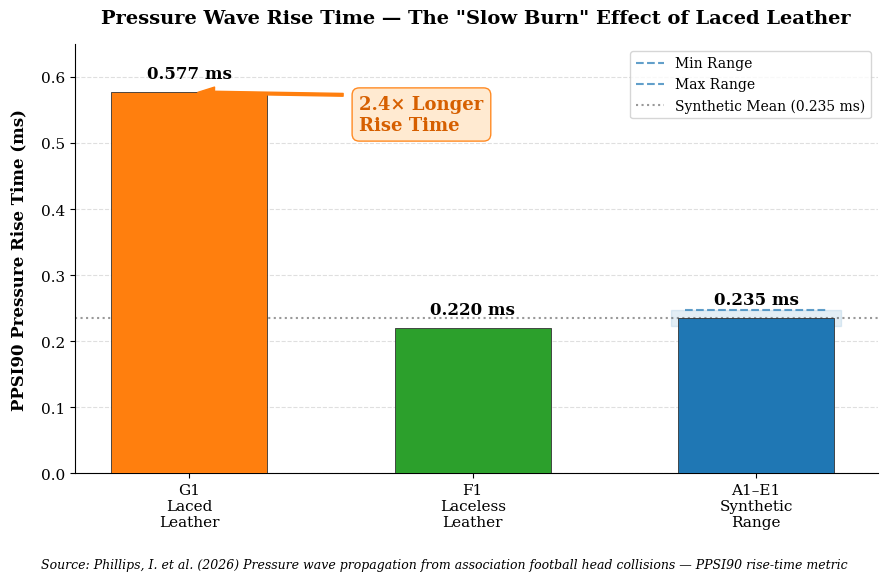

Write Python code to recreate this figure.
import matplotlib.pyplot as plt
import numpy as np
from matplotlib import rcParams

# ======================
# PH.D STANDARD SETTINGS
# ======================
rcParams['font.family'] = 'serif'
rcParams['font.size'] = 11
rcParams['axes.labelsize'] = 12
rcParams['axes.titlesize'] = 13
rcParams['xtick.labelsize'] = 11
rcParams['ytick.labelsize'] = 11
rcParams['figure.dpi'] = 300
rcParams['savefig.dpi'] = 300
rcParams['savefig.bbox'] = 'tight'
rcParams['axes.linewidth'] = 0.8

# ======================
# DATA
# ======================
ball_labels = [
    'G1\nLaced\nLeather',
    'F1\nLaceless\nLeather',
    'A1–E1\nSynthetic\nRange'
]
ppsi90_times = [0.577, 0.220, 0.235]  # Mean of 0.223–0.248 for synthetics
error_min = [0, 0, 0.223]
error_max = [0, 0, 0.248]
colors = ['#ff7f0e', '#2ca02c', '#1f77b4']  # Orange = G1, Green = F1, Blue = Synthetics

# ======================
# FIGURE
# ======================
fig, ax = plt.subplots(figsize=(9, 6))

# Main bars
bars = ax.bar(ball_labels, ppsi90_times, color=colors, edgecolor='#333333',
              linewidth=0.6, width=0.55, zorder=3)

# Range bar for synthetics (min–max indicator)
ax.hlines(0.223, xmin=2-0.25, xmax=2+0.25, color='#1f77b4', linestyle='--',
          linewidth=1.5, alpha=0.7, label='Min Range')
ax.hlines(0.248, xmin=2-0.25, xmax=2+0.25, color='#1f77b4', linestyle='--',
          linewidth=1.5, alpha=0.7, label='Max Range')
ax.fill_between([2-0.3, 2+0.3], 0.223, 0.248, color='#1f77b4', alpha=0.12)

# Axes setup
ax.set_ylabel('PPSI90 Pressure Rise Time (ms)', fontweight='bold', labelpad=10)
ax.set_title('Pressure Wave Rise Time — The "Slow Burn" Effect of Laced Leather', pad=15, fontsize=14, fontweight='bold')
ax.set_ylim(0, 0.65)
ax.grid(axis='y', linestyle='--', alpha=0.4, zorder=0)
ax.set_axisbelow(True)

# Value labels + annotations
for i, bar in enumerate(bars):
    h = bar.get_height()
    ax.text(bar.get_x() + bar.get_width()/2., h + 0.015,
            f'{h:.3f} ms', ha='center', va='bottom', fontweight='semibold', fontsize=12)

# G1 standout annotation
ax.annotate(
    '2.4× Longer\nRise Time',
    xy=(0, 0.577), xytext=(0.6, 0.52),
    arrowprops=dict(facecolor='#ff7f0e', edgecolor='#ff7f0e', width=2, headwidth=8, shrink=0.05),
    fontsize=13, fontweight='bold', color='#d65f00',
    bbox=dict(boxstyle='round,pad=0.4', fc='#ffe8cc', ec='#ff7f0e', alpha=0.9)
)

# Baseline reference line
ax.axhline(y=0.235, color='#555555', linestyle=':', linewidth=1.5, alpha=0.6,
           label='Synthetic Mean (0.235 ms)')

# Legend & source
ax.legend(loc='upper right', fontsize=10)
plt.figtext(0.5, 0.02,
            'Source: Phillips, I. et al. (2026) Pressure wave propagation from association football head collisions — PPSI90 rise-time metric',
            ha='center', fontsize=9, style='italic')

# Cleanup spines
ax.spines['top'].set_visible(False)
ax.spines['right'].set_visible(False)

plt.tight_layout(rect=[0, 0.05, 1, 0.98])

# Save for dissertation
plt.savefig('ppsi90_rise_time.png', dpi=300, bbox_inches='tight')
plt.savefig('ppsi90_rise_time.pdf', bbox_inches='tight')
plt.show()
